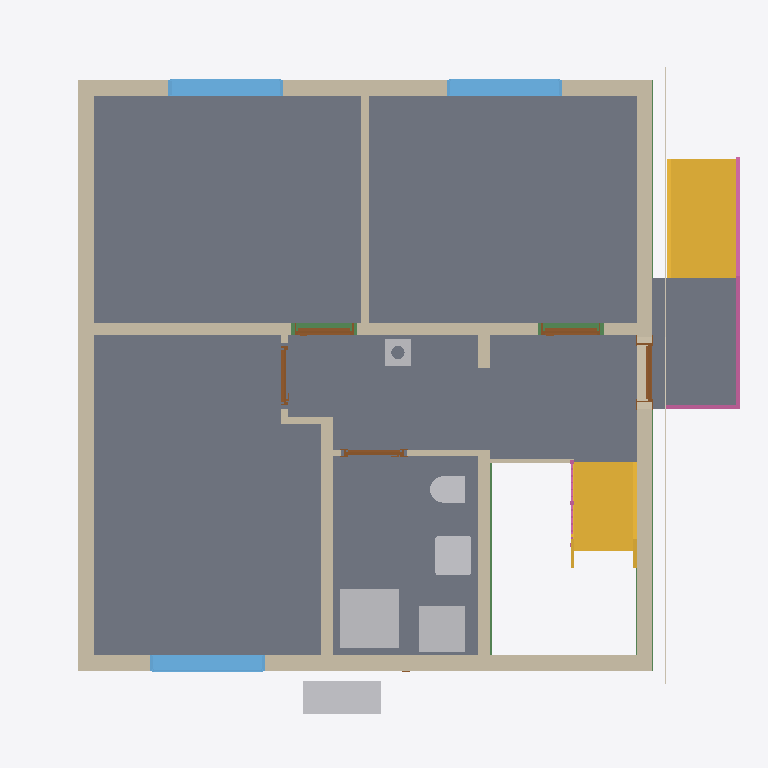
Plan cut of the same IFC building model at storey 'Basement ceiling' (level -0.21 m, cut at 1.19 m), seen from above with north up, elements coloured by IFC class: 12 walls (beige), 8 slabs (grey), 6 other elements (light grey), 5 doors (brown), 3 windows (light blue), 3 beams (green), 2 stairs (yellow), 2 railings (pink), 1 covering (cream). Cut surfaces are drawn darker.
Extent 10.8 m × 10.1 m × 12.7 m (x, y, z). Storeys (16): Foundation at -3.23 m; Basement at -2.58 m; Basement ceiling at -0.21 m; Ground floor at 0.00 m; Facades at 0.00 m; Rainwater drainage at 0.00 m; Ceiling at 2.85 m; Upper floor at 3.06 m; Roof - Thermal insulation under rafters at 3.06 m; Roof - Vapour barrier at 3.06 m; Roof - Gypsum plasterboard at 3.06 m; Roof - MDF at 3.06 m; Roof - Roofing underlay at 3.06 m; Roof - Counter-battens at 3.06 m; Roof - Tile battens at 3.06 m; Roof - Roof tiles at 3.06 m. Elements (314): 152 IfcBeam, 41 IfcSlab, 31 IfcWall, 22 IfcBuildingElementProxy, 16 IfcFurniture, 11 IfcDoor, 9 IfcFooting, 8 IfcCovering, 7 IfcWindow, 6 IfcRailing, 5 IfcSanitaryTerminal, 3 IfcStair.

HEADER;
FILE_DESCRIPTION(('ViewDefinition[DesignTransferView]'),'2;1');
FILE_NAME('/dev/null','2026-11-12T07:37:27+01:00',(''),(''),'IfcOpenShell 0.8.5','IfcOpenShell 0.8.5','Nobody');
FILE_SCHEMA(('IFC4'));
ENDSEC;
DATA;
#1=IFCPROJECT('3XmhYhzM5DB9IAFiIU0Bql',$,'House 2',$,$,$,$,(#10,#15),#5);
#19=IFCSITE('2QTS8rOiXDxu30gA70dWNE',$,'Site',$,$,#27,$,$,$,$,$,$,$,$);
#20=IFCBUILDING('0Q5RF4Cdz4zRn2wRTpb_dv',$,'House 2',$,$,#32,$,$,$,$,$,$);
#33=IFCBUILDINGSTOREY('2lTf6dv3XBQe_FZLVx2hve',$,'Foundation',$,$,#39,$,$,$,-3.23);
#40=IFCBUILDINGSTOREY('0VM10rK39APAjk5qYEx31l',$,'Basement',$,$,#45,$,$,$,-2.58);
#46=IFCBUILDINGSTOREY('1AtX1hWG563AsdrtFUpxEW',$,'Basement ceiling',$,$,#51,$,$,$,-0.21);
#52=IFCBUILDINGSTOREY('1LuySSkFb67xqZ_ESqFIHw',$,'Ground floor',$,$,#57,$,$,$,0.0);
#58=IFCBUILDINGSTOREY('0paAzvVorAExwIoPtRSeey',$,'Ceiling',$,$,#63,$,$,$,2.845);
#64=IFCBUILDINGSTOREY('0Am49udrf29g5ilwq782WG',$,'Upper floor',$,$,#69,$,$,$,3.055);
#25388=IFCBUILDINGSTOREY('1HnmjUWsTB8xhRGxyY8xsF',$,'Roof - Thermal insulation under rafters','Visibility container for Thermal insulation under rafters','ROOF_LAYER',#25393,$,$,$,3.055);
#25394=IFCBUILDINGSTOREY('3ODP_v8H55A9RXEtJjj_97',$,'Roof - Vapour barrier','Visibility container for Vapour barrier','ROOF_LAYER',#25399,$,$,$,3.055);
#25400=IFCBUILDINGSTOREY('0fDtVbqaX9XgEF4sEy_elT',$,'Roof - Gypsum plasterboard','Visibility container for Gypsum plasterboard','ROOF_LAYER',#25405,$,$,$,3.055);
#25406=IFCBUILDINGSTOREY('2Kte$sV7rFUOTEdZPJfq3I',$,'Roof - MDF','Visibility container for MDF','ROOF_LAYER',#25411,$,$,$,3.055);
#25412=IFCBUILDINGSTOREY('0lAXsvs1L0gwggFHBbs3pe',$,'Roof - Roofing underlay','Visibility container for Roofing underlay','ROOF_LAYER',#25417,$,$,$,3.055);
#25418=IFCBUILDINGSTOREY('0dANirwIHCkxTfffsXtBFT',$,'Roof - Counter-battens','Visibility container for Counter-battens','ROOF_LAYER',#25423,$,$,$,3.055);
#25424=IFCBUILDINGSTOREY('1sJuJXgBP86AdUhnicCl$Z',$,'Roof - Tile battens','Visibility container for Tile battens','ROOF_LAYER',#25429,$,$,$,3.055);
#25430=IFCBUILDINGSTOREY('2r8Q9T8zb3TBPRSAxmtsZ4',$,'Roof - Roof tiles','Visibility container for Roof tiles','ROOF_LAYER',#25435,$,$,$,3.055);
#34868=IFCBUILDINGSTOREY('1lw86z$gv40A1MrFPCrK1L',$,'Facades','Visibility container for grey/white facades and timber roof-edge boards','FACADE_LAYER',#34873,$,$,$,0.0);
#35025=IFCBUILDINGSTOREY('23LNNnJPv5RfdiItNzL_5b',$,'Rainwater drainage','Roof gutters without downpipes',$,#35030,$,$,$,0.0);
#2858=IFCSLAB('3E2H$1Hvz0IfQQqfGrlY5M',$,'Pokoj 3',$,$,#2863,#2870,$,$);
#2825=IFCSLAB('3OI8nyrXH8qxqrJNtKXAbV',$,'Pokoj 2',$,$,#2830,#2837,$,$);
#2782=IFCSLAB('2BpVbD_1f0RveLVffBtI8Z',$,'Pokoj 1',$,$,#2787,#2794,$,$);
#2891=IFCSLAB('34A5h4P515wwugYlHci8Ur',$,'Chodba',$,$,#2896,#2903,$,$);
#2924=IFCSLAB('0tDYi0zcfFfvZVI7XMZXRM',$,'Koupelna',$,$,#2929,#2936,$,$);
#4716=IFCSLAB('2CiqiGfZf7KONBDI1Xhzu4',$,'Entrance landing',$,$,#4721,#4728,$,.LANDING.);
#184=IFCWALL('3Y1wZiBNX7A9UpZnoiKMnw',$,'Wall 4',$,$,#193,#204,$,$);
#4642=IFCSTAIR('0yVIEW5SXC$eOgNcgmn_Il',$,'Entrance stair',$,$,#4649,$,$,.STRAIGHT_RUN_STAIR.);
#134=IFCWALL('0T9SP8V7LEPhT_B1C8lQvi',$,'Wall 2',$,$,#143,#154,$,$);
#107=IFCWALL('2d7_Gj95jD4wfw1qxSM6Mh',$,'Wall 1',$,$,#118,#129,$,$);
#3669=IFCSTAIR('0l2YDy5ljF7RYs_yDcYzXw',$,'Lower stair flight',$,$,#3676,$,$,.STRAIGHT_RUN_STAIR.);
#159=IFCWALL('1_YnKMs_j6Xg4WyC30rxj9',$,'Wall 3',$,$,#168,#179,$,$);
#209=IFCWALL('0VJ$kHo_n7UAhE20iTjzx4',$,'Wall 5',$,$,#219,#230,$,$);
#3556=IFCSANITARYTERMINAL('1Uf6_INkX2aAy1s4oVOg2l',$,'Sprcha',$,$,#3577,#3565,$,$);
#261=IFCWALL('0DACtIxpbDD8UVaR_rv3QY',$,'Hallway - Pokoj 3 lower wall',$,$,#270,#281,$,$);
#337=IFCWALL('3SXJQFGejBNBA4E9OgFGxA',$,'Stairway - hallway and bathroom wall',$,$,#346,#357,$,$);
#2477=IFCFURNITURE('2z8WPIiPnFYuZWsJ6bedDU',$,'Tepelné?Čerpadlo',$,'Tepelné?Čerpadlo',#2482,#2489,$,.USERDEFINED.);
#3596=IFCFURNITURE('2oUWbst9v32vRANC39o2aD',$,'Zásobník?TUV',$,'Zásobník?TUV',#3601,#3608,$,.USERDEFINED.);
#2978=IFCWINDOW('0t4J_eMKf5txRdR$IV0Wp7',$,'Pokoj 1 window',$,$,#3055,#2979,$,1.3750000000000002,1.75,.WINDOW.,.SINGLE_PANEL.,$);
#3074=IFCWINDOW('3exFMVRVn2LhkqliGEC6I5',$,'Pokoj 2 window',$,$,#3151,#3075,$,1.3750000000000002,1.75,.WINDOW.,.SINGLE_PANEL.,$);
#3170=IFCWINDOW('1_WAtZxWD8uuGd__cL8v4O',$,'Pokoj 3 window',$,$,#3247,#3171,$,1.3750000000000002,1.75,.WINDOW.,.SINGLE_PANEL.,$);
#235=IFCWALL('03IWp88LL26u3Mlfnb2WBm',$,'Wall 6',$,$,#245,#256,$,$);
#3494=IFCSANITARYTERMINAL('0XL28GIh13fQKXUhIolW9U',$,'Umyvadlo',$,$,#3515,#3503,$,$);
#4730=IFCRAILING('1A7CbPUlHD6QPmYJhP4mWh',$,'Entrance stair and landing railing',$,$,#4735,#5171,$,.GUARDRAIL.);
#3424=IFCSANITARYTERMINAL('1mpIZvlyP7IuWStkliC3d_',$,'WC',$,$,#3445,#3433,$,$);
#31095=IFCBEAM('15_8wSkhf7Hx6UtI3OhNUv',$,'Ring beam 5',$,'Ring beam',#31100,#31109,$,.BEAM.);
#34263=IFCCOVERING('2_0kvv1GDExxxRfi1Og8O6',$,'West facade - white',$,'FACADE_CLADDING',#34879,#34296,$,.CLADDING.);
#30368=IFCCHIMNEY('2U2SiQmkr1RfzDiEARWNhl',$,'Main chimney',$,$,#30373,#30388,$,.NOTDEFINED.);
#30705=IFCBEAM('1Muwnzbr516BVYFIvVA6JV',$,'Ring beam 2',$,'Ring beam',#30710,#30719,$,.BEAM.);
#362=IFCWALL('2PTnnUIzb8qPShLmx9wJPM',$,'Hallway - bathroom SDK wall',$,$,#371,#382,$,$);
#791=IFCDOOR('0dWfAkSEz4VAb8qPvGBkN_',$,'Pokoj 2 door',$,$,#911,#802,$,2.34,0.9,.DOOR.,.SINGLE_SWING_RIGHT.,$);
#634=IFCDOOR('229v1CofTEiOjneGh325Bk',$,'Pokoj 1 door',$,$,#754,#645,$,2.34,0.9,.DOOR.,.SINGLE_SWING_RIGHT.,$);
#477=IFCDOOR('0YJRG3xmz4nfMm9TYwewbp',$,'Entrance door',$,$,#597,#488,$,2.135,0.9,.DOOR.,.SINGLE_SWING_RIGHT.,$);
#31485=IFCBEAM('1976Zj4B584u_7QsNG6dcC',$,'Ring beam 8',$,'Ring beam',#31490,#31499,$,.BEAM.);
#1105=IFCDOOR('3qWn2Z_h5FCRs9bIg27tlT',$,'Koupelna door',$,$,#1225,#1116,$,2.34,0.9,.DOOR.,.SINGLE_SWING_LEFT.,$);
#4426=IFCWALL('0tB$hxBMz2XvGHIvD0isDQ',$,'Dřevěná stěna u schodiště',$,$,#4436,#4447,$,$);
#948=IFCDOOR('0lXQLyQYP5zvblRm5OOHY7',$,'Pokoj 3 door',$,$,#1068,#959,$,2.34,0.9,.DOOR.,.SINGLE_SWING_RIGHT.,$);
#286=IFCWALL('3E4VwoBbfEYPx1AIjqZXTX',$,'Hallway - Pokoj 3 wall return',$,$,#296,#307,$,$);
#4090=IFCRAILING('2mEX13WbPBOQGbmj$YqV0z',$,'Lower stair flight railing',$,$,#4095,#4281,$,.GUARDRAIL.);
#8969=IFCSLAB('1f$gn$T4f3EgsAdUSIWTQD',$,'Basement ceiling - S.03',$,$,#8974,#8978,$,.FLOOR.);
#312=IFCWALL('25BeQCEPD9vPkFvWjpM2Nx',$,'Hallway - Pokoj 3 upper wall',$,$,#321,#332,$,$);
#10963=IFCSLAB('0LQ3pt0yX6iPgBTQWY91ef',$,'Basement ceiling - S.04',$,$,#10968,#10972,$,.FLOOR.);
ENDSEC;
